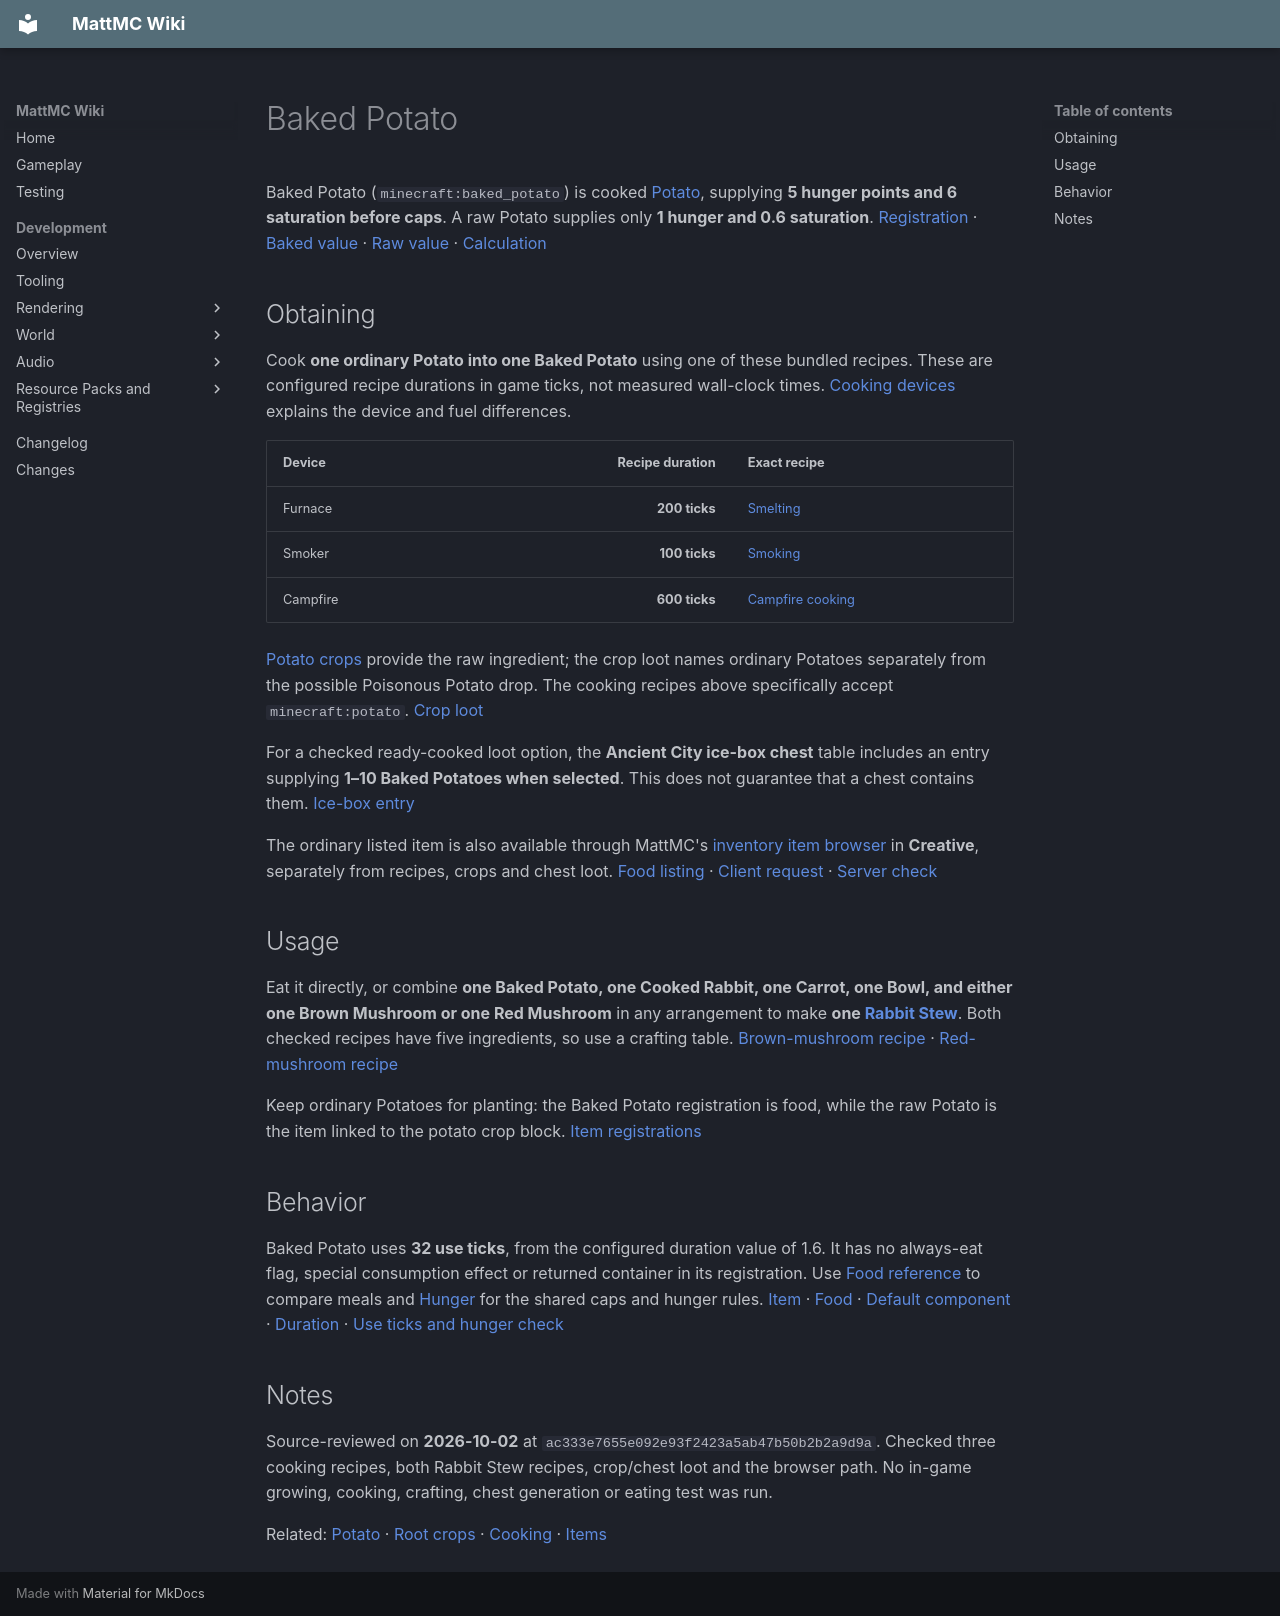

repository: HungLo2020/MattMC · page: gameplay/items/BakedPotato/index.html · generator: mkdocs

# Baked Potato

Baked Potato (`minecraft:baked_potato`) is cooked [Potato](Potato.md), supplying **5 hunger points and 6 saturation before caps**. A raw Potato supplies only **1 hunger and 0.6 saturation**. [Registration][item] · [Baked value][food] · [Raw value][raw-food] · [Calculation][formula]

## Obtaining

Cook **one ordinary Potato into one Baked Potato** using one of these bundled recipes. These are configured recipe durations in game ticks, not measured wall-clock times. [Cooking devices](../smelting/Smelting.md) explains the device and fuel differences.

| Device | Recipe duration | Exact recipe |
| --- | ---: | --- |
| Furnace | **200 ticks** | [Smelting][smelt] |
| Smoker | **100 ticks** | [Smoking][smoke] |
| Campfire | **600 ticks** | [Campfire cooking][campfire] |

[Potato crops](../blocks/RootCrops.md) provide the raw ingredient; the crop loot names ordinary Potatoes separately from the possible Poisonous Potato drop. The cooking recipes above specifically accept `minecraft:potato`. [Crop loot][crop]

For a checked ready-cooked loot option, the **Ancient City ice-box chest** table includes an entry supplying **1–10 Baked Potatoes when selected**. This does not guarantee that a chest contains them. [Ice-box entry][loot]

The ordinary listed item is also available through MattMC's [inventory item browser](../mechanics/InventoryBrowser.md) in **Creative**, separately from recipes, crops and chest loot. [Food listing][browser-list] · [Client request][browser-client] · [Server check][browser-server]

## Usage

Eat it directly, or combine **one Baked Potato, one Cooked Rabbit, one Carrot, one Bowl, and either one Brown Mushroom or one Red Mushroom** in any arrangement to make **one [Rabbit Stew](RabbitStew.md)**. Both checked recipes have five ingredients, so use a crafting table. [Brown-mushroom recipe][stew-brown] · [Red-mushroom recipe][stew-red]

Keep ordinary Potatoes for planting: the Baked Potato registration is food, while the raw Potato is the item linked to the potato crop block. [Item registrations][item]

## Behavior

Baked Potato uses **32 use ticks**, from the configured duration value of 1.6. It has no always-eat flag, special consumption effect or returned container in its registration. Use [Food reference](FoodReference.md) to compare meals and [Hunger](../mechanics/Hunger.md) for the shared caps and hunger rules. [Item][item] · [Food][food] · [Default component][component] · [Duration][duration] · [Use ticks and hunger check][ticks]

## Notes

Source-reviewed on **2026-10-02** at `ac333e7655e092e93f2423a5ab47b50b2b2a9d9a`. Checked three cooking recipes, both Rabbit Stew recipes, crop/chest loot and the browser path. No in-game growing, cooking, crafting, chest generation or eating test was run.

Related: [Potato](Potato.md) · [Root crops](../blocks/RootCrops.md) · [Cooking](../smelting/Smelting.md) · [Items](Items.md)

[component]: https://github.com/HungLo2020/MattMC/blob/ac333e7655e092e93f2423a5ab47b50b2b2a9d9a/src/main/java/net/minecraft/world/item/Item.java#L366-L375
[duration]: https://github.com/HungLo2020/MattMC/blob/ac333e7655e092e93f2423a5ab47b50b2b2a9d9a/src/main/java/net/minecraft/world/item/component/Consumables.java#L67-L69
[ticks]: https://github.com/HungLo2020/MattMC/blob/ac333e7655e092e93f2423a5ab47b50b2b2a9d9a/src/main/java/net/minecraft/world/item/component/Consumable.java#L95-L102
[formula]: https://github.com/HungLo2020/MattMC/blob/ac333e7655e092e93f2423a5ab47b50b2b2a9d9a/src/main/java/net/minecraft/world/food/FoodConstants.java#L30-L32
[browser-list]: https://github.com/HungLo2020/MattMC/blob/ac333e7655e092e93f2423a5ab47b50b2b2a9d9a/src/main/java/net/minecraft/world/item/CreativeModeTabs.java#L1691-L1754
[browser-client]: https://github.com/HungLo2020/MattMC/blob/ac333e7655e092e93f2423a5ab47b50b2b2a9d9a/src/main/java/net/minecraft/client/multiplayer/MultiPlayerGameMode.java#L483-L490
[browser-server]: https://github.com/HungLo2020/MattMC/blob/ac333e7655e092e93f2423a5ab47b50b2b2a9d9a/src/main/java/net/minecraft/server/network/ServerGamePacketListenerImpl.java#L1882-L1906
[item]: https://github.com/HungLo2020/MattMC/blob/ac333e7655e092e93f2423a5ab47b50b2b2a9d9a/src/main/java/net/minecraft/world/item/Items.java#L2056-L2059
[food]: https://github.com/HungLo2020/MattMC/blob/ac333e7655e092e93f2423a5ab47b50b2b2a9d9a/src/main/java/net/minecraft/world/food/Foods.java#L5
[raw-food]: https://github.com/HungLo2020/MattMC/blob/ac333e7655e092e93f2423a5ab47b50b2b2a9d9a/src/main/java/net/minecraft/world/food/Foods.java#L33
[smelt]: https://github.com/HungLo2020/MattMC/blob/ac333e7655e092e93f2423a5ab47b50b2b2a9d9a/src/main/resources/data/minecraft/recipe/smelting/baked_potato.json#L1-L10
[smoke]: https://github.com/HungLo2020/MattMC/blob/ac333e7655e092e93f2423a5ab47b50b2b2a9d9a/src/main/resources/data/minecraft/recipe/smoking/baked_potato_from_smoking.json#L1-L10
[campfire]: https://github.com/HungLo2020/MattMC/blob/ac333e7655e092e93f2423a5ab47b50b2b2a9d9a/src/main/resources/data/minecraft/recipe/campfire_cooking/baked_potato_from_campfire_cooking.json#L1-L10
[crop]: https://github.com/HungLo2020/MattMC/blob/ac333e7655e092e93f2423a5ab47b50b2b2a9d9a/src/main/resources/data/minecraft/loot_table/blocks/potatoes.json#L8-L76
[loot]: https://github.com/HungLo2020/MattMC/blob/ac333e7655e092e93f2423a5ab47b50b2b2a9d9a/src/main/resources/data/minecraft/loot_table/chests/ancient_city_ice_box.json#L58-L72
[stew-brown]: https://github.com/HungLo2020/MattMC/blob/ac333e7655e092e93f2423a5ab47b50b2b2a9d9a/src/main/resources/data/minecraft/recipe/crafting/rabbit_stew_from_brown_mushroom.json#L1-L16
[stew-red]: https://github.com/HungLo2020/MattMC/blob/ac333e7655e092e93f2423a5ab47b50b2b2a9d9a/src/main/resources/data/minecraft/recipe/crafting/rabbit_stew_from_red_mushroom.json#L1-L16
